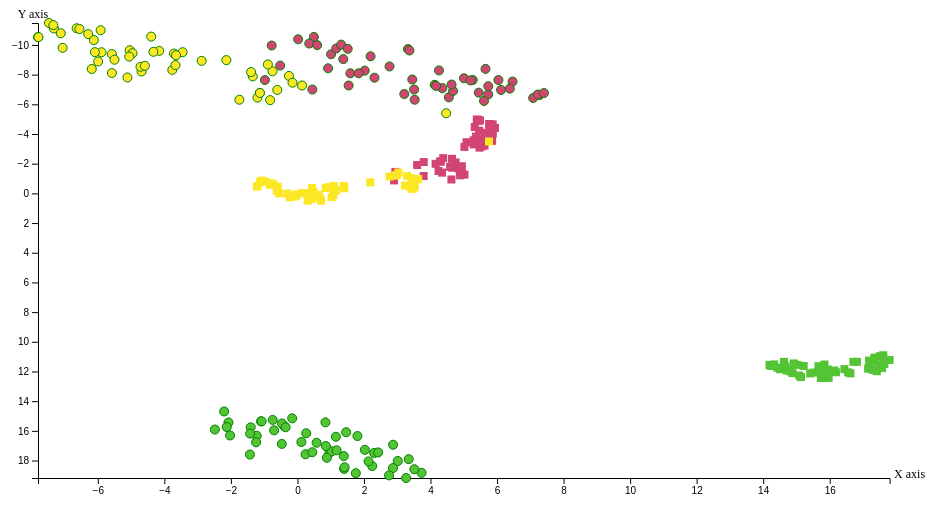
D3 v6 page, settled after 360 driven frames (6 s of simulated time); the page loaded 2 data file(s).


// ── chart.js
async function buildPlot() {
    console.log("Hello world");
    const data = await d3.csv("data.csv");
    const data_umap = await d3.csv("data_umap.csv");

    const yAccessor = (d) => d.y;
    const xAccessor = (d) => d.x;
    // Функции для инкапсуляции доступа к колонкам набора данных

    var dimension = {
        width: window.innerWidth*0.9,
        height: 500,
        margin: {
            top: 15,
            left: 30,
            bottom: 15,
            right: 10
        }
    };

    dimension.boundedWidth = dimension.width - dimension.margin.left - dimension.margin.right;
    dimension.boundedHeight = dimension.height - dimension.margin.top - dimension.margin.bottom;

    const wrapper = d3.select("#wrapper");
    const svg = wrapper.append("svg")
    svg.attr("height",dimension.height);
    svg.attr("width",dimension.width);

    let data_all = d3.merge([data, data_umap])

    let xScaler = d3.scaleLinear()
        .domain(d3.extent(data_all, function(d) { return +d.x}, xAccessor))
        .range([dimension.margin.left, dimension.boundedWidth]);
    let yScaler = d3.scaleLinear()
        .domain(d3.extent(data_all, function(d) { return +d.y}, yAccessor))
        .range([dimension.margin.top, dimension.boundedHeight]);


    const yAxisGenerator = d3.axisLeft().scale(yScaler);
    const xAxisGenerator = d3.axisBottom().scale(xScaler);

    svg.append("g")
        .call(yAxisGenerator)
        .style("transform", `translateX(${dimension.margin.left}px)`) ;

    svg.append("g")
        .call(xAxisGenerator)
        .style("transform", `translateY(${dimension.boundedHeight}px)`);

    svg.append('text')
        .attr('x', dimension.boundedWidth + 20)
        .attr('y', dimension.boundedHeight)
        .attr('text-anchor', 'middle')
        .style('font-size', 12)
        .text('X axis');

    svg.append('text')
        .attr('x', 25)
        .attr('y', 10)
        .attr('text-anchor', 'middle')
        .style('font-size', 12)
        .text('Y axis');

    var color = d3.scaleOrdinal()
        .domain(['0', '1', '2'])
        .range(["#53c433", "#d24572", "#fde725ff"])

    let circles = svg.selectAll("circle")
        .data(data)
        .enter()
        .append("path")
        .attr("class", "circle")
        .attr("cx", d => xScaler(xAccessor(d)))
        .attr("cy", d => yScaler(yAccessor(d)))
        .attr("r", "1")
        .attr("stroke", "green")
        .attr("fill", function (d) { return color(d.label)})
        .attr("d", d3.symbol().type(d3.symbolCircle))
        .attr("transform", function (d) {
            return "translate(" + xScaler(xAccessor(d)) + "," + yScaler(yAccessor(d)) + ")";
        });


    let square = svg.selectAll("square")
        .data(data_umap)
        .enter()
        .append("path")
        .attr("class", "square")
        .attr("cx", d => xScaler(xAccessor(d)))
        .attr("cy", d => yScaler(yAccessor(d)))
        .attr("r", "1")
        .attr("fill", function (d) { return color(d.label)})
        .attr("d", d3.symbol().type(d3.symbolSquare))
        .attr("transform", function (d) {
            return "translate(" + xScaler(xAccessor(d)) + "," + yScaler(yAccessor(d)) + ")";
        });

}

buildPlot();

### data: data.csv
x, y, label
0.9622, 17.49, 0
-0.7429, 15.26, 0
-1.224, 16.33, 0
-1.404, 15.76, 0
1.029, 17.38, 0
3.016, 18.03, 0
-1.244, 16.77, 0
0.5756, 16.8, 0
-2.073, 15.43, 0
-0.3885, 15.7, 0
2.247, 18.37, 0
0.2646, 16.16, 0
-1.093, 15.36, 0
-2.482, 15.91, 0
3.267, 19.18, 0
3.732, 18.83, 0
2.873, 18.5, 0
1.178, 17.31, 0
2.754, 19, 0
2.307, 17.49, 0
1.404, 18.56, 0
2.026, 17.28, 0
-1.427, 17.6, 0
1.464, 16.09, 0
0.8424, 15.43, 0
-0.1571, 15.16, 0
1.155, 16.4, 0
1.393, 17.7, 0
0.8845, 17.82, 0
-0.7006, 15.97, 0
-0.4644, 15.51, 0
1.418, 18.45, 0
3.346, 17.91, 0
3.514, 18.59, 0
-0.3545, 15.76, 0
-0.4696, 16.88, 0
1.755, 18.85, 0
0.2439, 17.58, 0
-2.124, 15.74, 0
0.8549, 17.02, 0
0.4467, 17.44, 0
-2.203, 14.69, 0
-2.025, 16.31, 0
1.803, 16.35, 0
2.876, 16.94, 0
-1.076, 15.36, 0
2.426, 17.45, 0
-1.422, 16.18, 0
2.136, 18.06, 0
0.1185, 16.75, 0
0.4931, -10.54, 1
1.377, -9.046, 1
0.02109, -10.38, 1
5.735, -6.665, 1
1.011, -9.371, 1
3.508, -6.998, 1
0.9211, -8.425, 1
7.275, -6.629, 1
1.167, -9.765, 1
5.608, -6.228, 1
... 90 more rows

### data: data_umap.csv
x, y, label
15.83, 11.79, 0
17.58, 11.77, 0
17.19, 11.33, 0
17.36, 11.3, 0
15.66, 11.64, 0
14.67, 11.65, 0
16.82, 11.35, 0
16.19, 12.05, 0
17.61, 11.04, 0
17.31, 11.89, 0
14.71, 11.93, 0
16.55, 12.06, 0
17.5, 11.56, 0
17.61, 10.91, 0
14.23, 11.63, 0
14.19, 11.56, 0
14.51, 11.85, 0
15.65, 12.02, 0
14.42, 11.75, 0
15.03, 11.56, 0
15.14, 12.38, 0
15.22, 11.63, 0
16.71, 11.35, 0
15.82, 12.44, 0
16.62, 12.13, 0
17.42, 11.98, 0
15.97, 12.43, 0
15.41, 12.13, 0
15.52, 12.07, 0
17.15, 11.81, 0
17.25, 11.84, 0
15.08, 12.27, 0
14.62, 11.35, 0
14.33, 11.52, 0
17.38, 11.9, 0
16.44, 11.84, 0
14.88, 12.11, 0
15.84, 11.53, 0
17.5, 10.97, 0
15.88, 12.07, 0
15.94, 11.87, 0
17.8, 11.22, 0
17.34, 11.07, 0
15.73, 12.44, 0
14.92, 11.46, 0
17.64, 11.49, 0
14.92, 11.49, 0
17.19, 11.27, 0
14.81, 11.99, 0
16.14, 11.93, 0
5.021, -1.265, 1
4.65, -1.728, 1
4.891, -1.216, 1
5.936, -4.413, 1
4.589, -1.793, 1
5.539, -3.164, 1
4.348, -1.397, 1
5.435, -4.953, 1
4.84, -1.678, 1
5.772, -4.279, 1
... 90 more rows